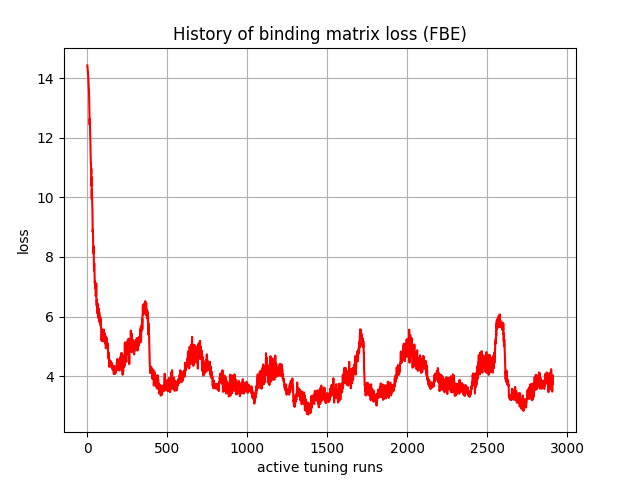

Source data for this figure (header and first rows):
, 0
0, 14.43
1, 14.38
2, 14.32
3, 14.28
4, 14.21
5, 14.14
6, 14.06
7, 13.95
8, 13.81
9, 13.77
10, 13.58
11, 13.51
12, 13.24
13, 12.97
14, 12.73
15, 12.44
16, 12.64
17, 12.31
18, 12.14
19, 11.98
20, 11.62
21, 11.44
22, 11.16
23, 11.16
24, 10.77
25, 10.97
26, 10.39
27, 10.68
28, 9.95
29, 10.27
30, 9.939
31, 9.761
32, 9.663
33, 9.28
34, 8.835
35, 8.919
36, 8.739
37, 8.373
38, 8.333
39, 8.12
40, 8.358
41, 7.774
42, 7.544
43, 7.766
44, 7.788
45, 7.555
46, 7.289
47, 7.127
48, 7.192
49, 6.98
50, 6.948
51, 7.037
52, 6.84
53, 6.686
54, 6.753
55, 6.696
56, 7.115
57, 6.604
58, 6.519
59, 6.36
... 2,850 more rows
